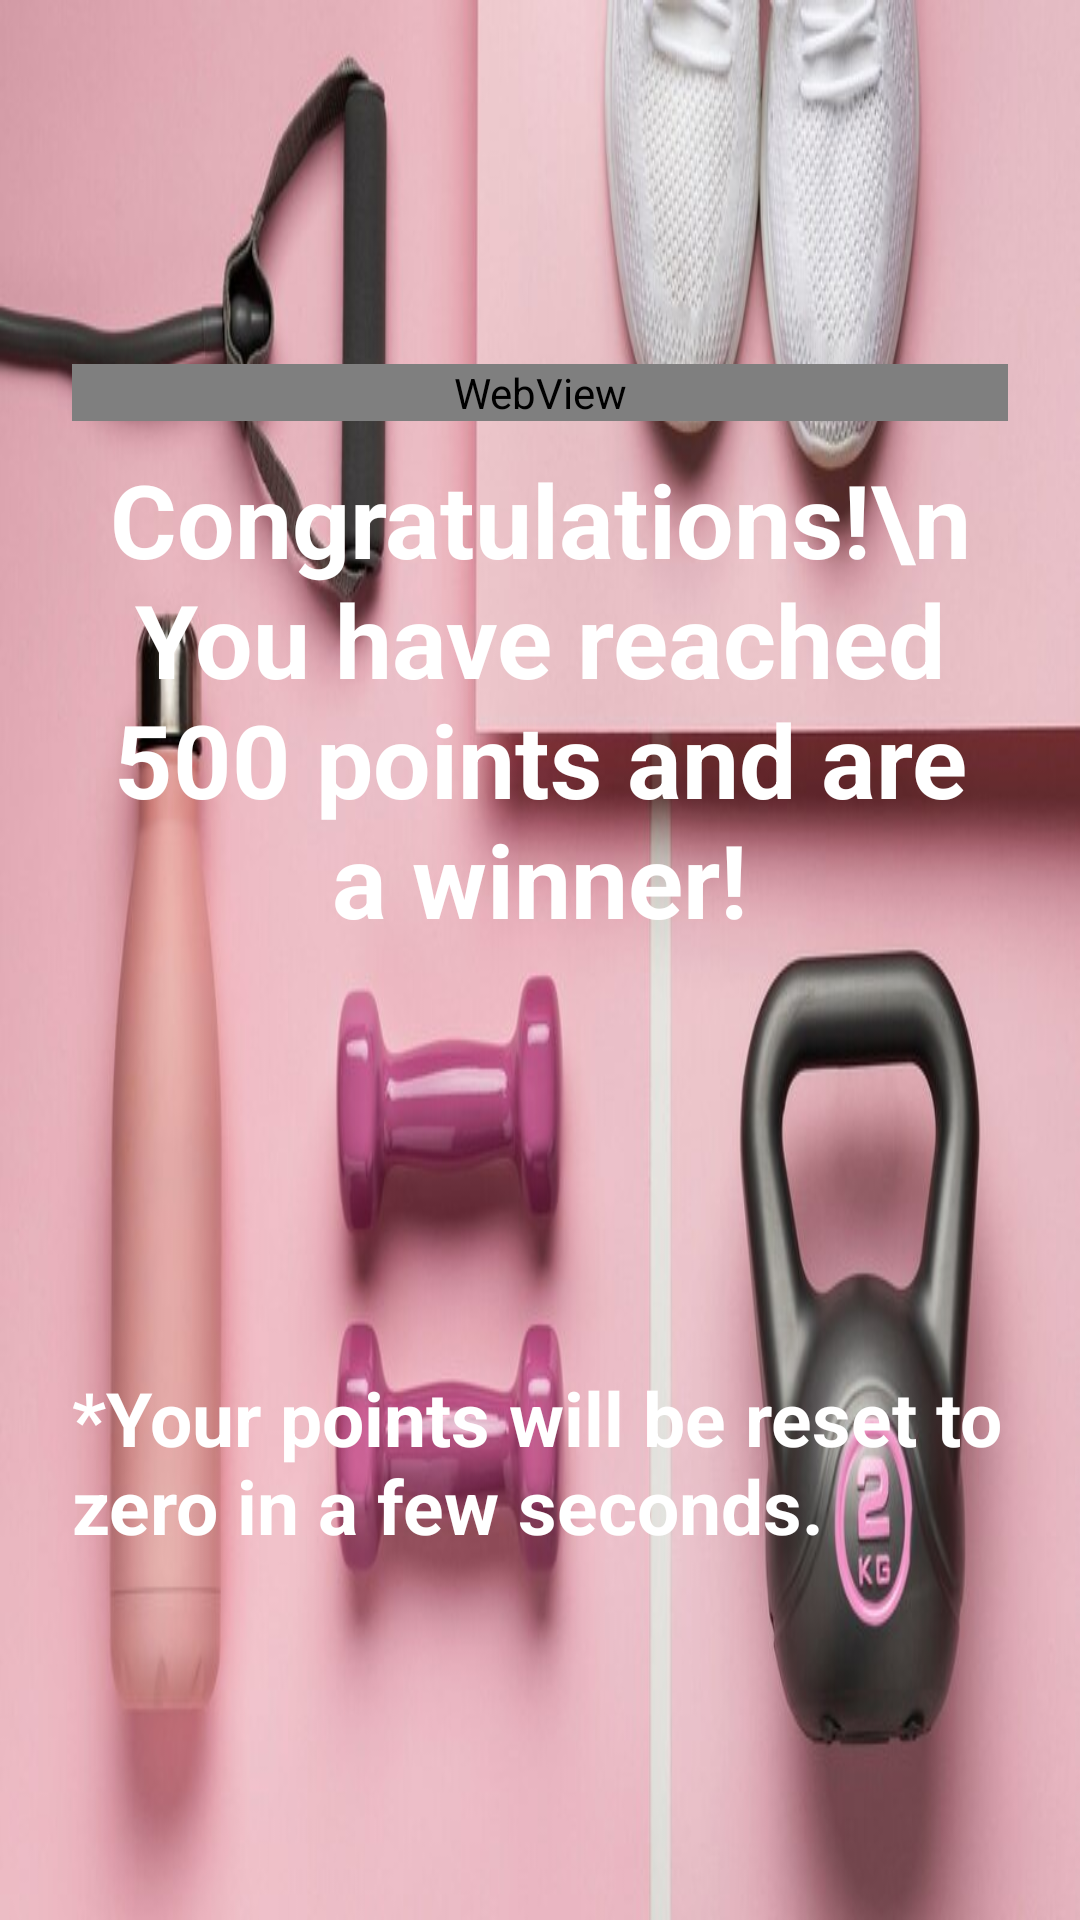

Android layout source for this screen:
<!-- AndroidManifest.xml: application theme Theme.FitnessApp -->
<!-- res/layout/dialog_custom_message_win.xml -->
<LinearLayout xmlns:android="http://schemas.android.com/apk/res/android"
    android:layout_width="match_parent"
    android:layout_height="match_parent"
    android:gravity="center"
    android:orientation="vertical"
    android:background="@drawable/fitness_app_background"
    android:padding="24dp">


    <WebView
        android:id="@+id/webView"
        android:layout_width="match_parent"
        android:layout_height="wrap_content"
        android:layout_gravity="center"
        android:gravity="center"
        android:background="@android:color/transparent"
        android:contentDescription="@null"
        android:src="@drawable/win" />

    <TextView
        android:id="@+id/textViewMessage"
        android:layout_width="wrap_content"
        android:layout_height="wrap_content"
        android:layout_margin="10dp"
        android:layout_marginTop="16dp"
        android:gravity="center"
        android:text="Congratulations!\n You have reached 500 points and are a winner!"
        android:textColor="@android:color/white"
        android:textSize="34sp"
        android:textStyle="bold" />

    <TextView
        android:id="@+id/textView3"
        android:layout_width="match_parent"
        android:layout_height="wrap_content"
        android:textStyle="bold"
        android:layout_marginTop="130dp"
        android:textColor="@color/white"

        android:text="*Your points will be reset to zero in a few seconds."
        android:textSize="25sp" />
</LinearLayout>
<!-- resources referenced by this layout -->
<resources>
  <color name="white">#FFFFFFFF</color>
  <!-- drawable fitness_app_background: jpg bitmap (drawable, 56180 bytes) -->
  <!-- drawable win: gif bitmap (drawable, 93603 bytes) -->
  <style name="Theme.FitnessApp" parent="Base.Theme.FitnessApp" />
  <style name="Base.Theme.FitnessApp" parent="Theme.AppCompat.DayNight.NoActionBar">
          <item name="android:buttonStyle">@style/ButtonNoBackground</item>
      </style>
  <style name="ButtonNoBackground" parent="Widget.AppCompat.Button">
          <item name="android:background">@null</item>
          <item name="android:fontFamily">@font/font</item> //anet
  
      </style>
</resources>
